Run: headless pygame with SDL's dummy video driver; simulated clock (each Clock.tick advances the game by its frame time, no real sleeping); random seed 0; keys injected as events and as key.get_pressed() state; mouse plan: one left click at the window centre at the start of phase 2, then a move to the lower-right quarter at the start of phase 3.
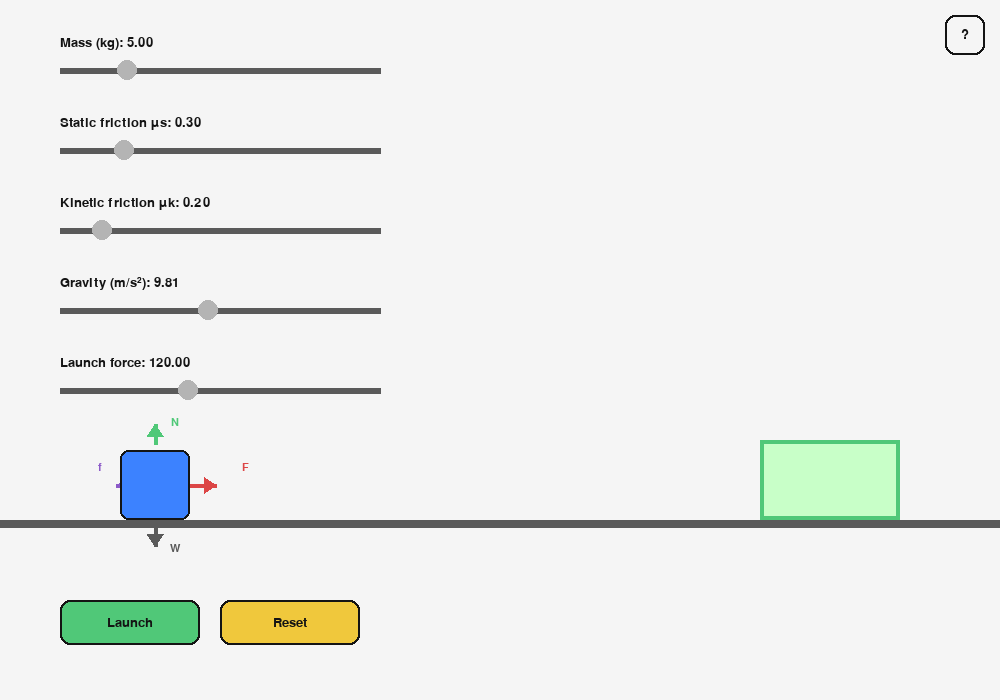
Frame 1 of 4 · flips 1–60 · no input
Frame 2 of 4 · flips 61–180 · clicked the window centre · tapped SPACE, RETURN · held RIGHT (→), D · screen unchanged from frame 1, image omitted
Frame 3 of 4 · flips 181–300 · moved the mouse to the lower-right quarter · held DOWN (↓), S · screen unchanged from frame 2, image omitted
Frame 4 of 4 · flips 301–420 · held LEFT (←), A, UP (↑), W · screen unchanged from frame 3, image omitted

The pygame program that drew these frames:

import pygame
import sys
from dataclasses import dataclass
import math

pygame.init()

WIDTH, HEIGHT = 1000, 700
screen = pygame.display.set_mode((WIDTH, HEIGHT))
clock = pygame.time.Clock()

FONT = pygame.font.SysFont("arial", 20)
SMALL_FONT = pygame.font.SysFont("arial", 16)
TITLE_FONT = pygame.font.SysFont("arial", 22, bold=True)

WHITE = (245, 245, 245)
BLACK = (20, 20, 20)
GRAY = (180, 180, 180)
DARK_GRAY = (90, 90, 90)
BLUE = (60, 130, 255)
GREEN = (80, 200, 120)
YELLOW = (240, 200, 60)
RED = (220, 70, 70)
PURPLE = (140, 90, 200)

FORCE_INFO = {
    "F": {
        "title": "Applied Force",
        "formula": "F = push/pull force",
        "desc": "The force used to launch the box.",
    },
    "f": {
        "title": "Friction",
        "formula": "f = μN",
        "desc": "Static: f ≤ μsN   |   Kinetic: f = μkN",
    },
    "N": {
        "title": "Normal Force",
        "formula": "N = mg",
        "desc": "The force of the ground on the box.",
    },
    "W": {
        "title": "Weight",
        "formula": "W = mg",
        "desc": "The force of gravity pulling down on the box.",
    },
}

HELP_TEXT = [
    "1. Use the sliders to change the box's mass, friction, gravity, and launch force.",
    "2. Click Launch to send the box to the right.",
    "3. If the launch force is not strong enough, the box will not move.",
    "4. Get the box into the green goal area to win.",
    "5. Click the force labels on the arrows to see what each force means.",
]

def clamp(value, low, high):
    return max(low, min(high, value))

@dataclass
class Slider:
    x: int
    y: int
    w: int
    label: str
    min_val: float
    max_val: float
    value: float

    def __post_init__(self):
        self.handle_radius = 10
        self.dragging = False

    def knob_x(self):
        t = (self.value - self.min_val) / (self.max_val - self.min_val)
        return int(self.x + t * self.w)

    def handle_event(self, event):
        if event.type == pygame.MOUSEBUTTONDOWN and event.button == 1:
            mx, my = event.pos
            if abs(mx - self.knob_x()) <= self.handle_radius + 4 and abs(my - self.y) <= 18:
                self.dragging = True
        elif event.type == pygame.MOUSEBUTTONUP and event.button == 1:
            self.dragging = False
        elif event.type == pygame.MOUSEMOTION and self.dragging:
            mx, _ = event.pos
            t = clamp((mx - self.x) / self.w, 0, 1)
            self.value = self.min_val + t * (self.max_val - self.min_val)

    def draw(self, surface):
        pygame.draw.line(surface, DARK_GRAY, (self.x, self.y), (self.x + self.w, self.y), 6)
        pygame.draw.circle(surface, BLUE if self.dragging else GRAY, (self.knob_x(), self.y), self.handle_radius)
        label = FONT.render(f"{self.label}: {self.value:.2f}", True, BLACK)
        surface.blit(label, (self.x, self.y - 34))

@dataclass
class Button:
    rect: pygame.Rect
    text: str
    color: tuple

    def draw(self, surface):
        pygame.draw.rect(surface, self.color, self.rect, border_radius=10)
        pygame.draw.rect(surface, BLACK, self.rect, 2, border_radius=10)
        txt = FONT.render(self.text, True, BLACK)
        surface.blit(
            txt,
            (self.rect.centerx - txt.get_width() // 2,
             self.rect.centery - txt.get_height() // 2),
        )

    def clicked(self, event):
        return event.type == pygame.MOUSEBUTTONDOWN and event.button == 1 and self.rect.collidepoint(event.pos)

def draw_arrow(surface, start, end, color, label=None, label_pos=None, width=4, head_len=12, head_width=8):
    pygame.draw.line(surface, color, start, end, width)

    dx = end[0] - start[0]
    dy = end[1] - start[1]
    angle = math.atan2(dy, dx)

    left = (
        end[0] - head_len * math.cos(angle) + head_width * math.sin(angle),
        end[1] - head_len * math.sin(angle) - head_width * math.cos(angle),
    )
    right = (
        end[0] - head_len * math.cos(angle) - head_width * math.sin(angle),
        end[1] - head_len * math.sin(angle) + head_width * math.cos(angle),
    )
    pygame.draw.polygon(surface, color, [end, left, right])

    label_rect = None
    if label:
        txt = SMALL_FONT.render(label, True, color)
        if label_pos is None:
            label_pos = ((start[0] + end[0]) // 2, (start[1] + end[1]) // 2)
        label_rect = txt.get_rect(center=label_pos)
        surface.blit(txt, label_rect)

    return label_rect

ground_y = 520
box_w, box_h = 70, 70
box_x = 120
box_y = ground_y - box_h
vx = 0.0
running_motion = False
won = False

goal_rect = pygame.Rect(760, ground_y - 80, 140, 80)

sliders = [
    Slider(60, 70, 320, "Mass (kg)", 1.0, 20.0, 5.0),
    Slider(60, 150, 320, "Static friction μs", 0.0, 1.5, 0.30),
    Slider(60, 230, 320, "Kinetic friction μk", 0.0, 1.5, 0.20),
    Slider(60, 310, 320, "Gravity (m/s²)", 1.0, 20.0, 9.81),
    Slider(60, 390, 320, "Launch force", 0.0, 300.0, 120.0),
]

launch_button = Button(pygame.Rect(60, ground_y + 80, 140, 45), "Launch", GREEN)
reset_button = Button(pygame.Rect(220, ground_y + 80, 140, 45), "Reset", YELLOW)
help_button = Button(pygame.Rect(WIDTH - 55, 15, 40, 40), "?", BLUE)

active_force_key = None
popup_anchor = (0, 0)
show_help = False

def reset_game():
    global box_x, vx, running_motion, won, active_force_key, show_help
    box_x = 120
    vx = 0.0
    running_motion = False
    won = False
    active_force_key = None
    show_help = False

def launch_box():
    global vx, running_motion, won

    mass = sliders[0].value
    mu_s = sliders[1].value
    mu_k = sliders[2].value
    gravity = sliders[3].value
    force = sliders[4].value

    max_static = mu_s * mass * gravity

    if force <= max_static:
        vx = 0.0
        running_motion = False
        won = False
        return

    net_force = force - mu_k * mass * gravity
    vx = max(0.0, (net_force / mass) * 0.35)
    running_motion = True
    won = False

def get_forces():
    mass = sliders[0].value
    mu_s = sliders[1].value
    mu_k = sliders[2].value
    gravity = sliders[3].value
    applied = sliders[4].value

    weight = mass * gravity
    normal = weight

    if running_motion:
        friction = mu_k * normal
        friction_kind = "kinetic"
    else:
        friction = min(applied, mu_s * normal)
        friction_kind = "static"

    return applied, friction, normal, weight, friction_kind

def update_physics(dt):
    global box_x, vx, running_motion, won

    mu_k = sliders[2].value
    gravity = sliders[3].value

    if running_motion:
        friction_accel = mu_k * gravity

        if vx > 0:
            vx -= friction_accel * dt
            if vx < 0:
                vx = 0.0

        box_x += vx * 120 * dt
        box_x = clamp(box_x, 20, WIDTH - box_w - 20)

        if abs(vx) < 0.02:
            vx = 0.0
            running_motion = False

    box_rect = pygame.Rect(int(box_x), box_y, box_w, box_h)
    won = (not running_motion) and goal_rect.contains(box_rect)

def get_force_layout(box_rect):
    applied, friction, normal, weight, friction_kind = get_forces()

    scale = 0.22
    max_len = 90

    centerx = box_rect.centerx
    centery = box_rect.centery
    top = box_rect.top
    bottom = box_rect.bottom
    left = box_rect.left
    right = box_rect.right

    applied_len = clamp(applied * scale, 0, max_len)
    friction_len = clamp(friction * scale, 0, max_len)
    vertical_len = clamp(weight * scale, 20, max_len)

    layout = {
        "F": {
            "visible": applied_len >= 3,
            "start": (centerx, centery),
            "end": (right + applied_len, centery),
            "color": RED,
            "label_pos": (right + 55, centery - 18),
            "label": "F",
        },
        "f": {
            "visible": friction_len >= 3,
            "start": (centerx, centery),
            "end": (left - friction_len, centery),
            "color": PURPLE,
            "label_pos": (left - 20, centery - 18),
            "label": "f",
        },
        "N": {
            "visible": True,
            "start": (centerx, top - 6),
            "end": (centerx, top - 6 - vertical_len),
            "color": GREEN,
            "label_pos": (centerx + 20, top - 18 - vertical_len // 2),
            "label": "N",
        },
        "W": {
            "visible": True,
            "start": (centerx, bottom + 6),
            "end": (centerx, bottom + 6 + vertical_len),
            "color": DARK_GRAY,
            "label_pos": (centerx + 20, bottom + 18 + vertical_len // 2),
            "label": "W",
        },
    }

    return layout

def get_force_hitboxes(box_rect):
    layout = get_force_layout(box_rect)
    hits = {}

    for key, item in layout.items():
        if not item["visible"]:
            continue
        txt = SMALL_FONT.render(item["label"], True, item["color"])
        rect = txt.get_rect(center=item["label_pos"]).inflate(12, 10)
        hits[key] = rect

    return hits

def draw_force_vectors(box_rect):
    layout = get_force_layout(box_rect)

    for key, item in layout.items():
        if not item["visible"]:
            continue
        draw_arrow(
            screen,
            item["start"],
            item["end"],
            item["color"],
            label=item["label"],
            label_pos=item["label_pos"],
        )

def draw_force_popup(surface, key, anchor):
    info = FORCE_INFO[key]

    title_surf = TITLE_FONT.render(info["title"], True, BLACK)
    formula_surf = FONT.render(info["formula"], True, BLACK)
    desc_surf = SMALL_FONT.render(info["desc"], True, DARK_GRAY)

    pad = 12
    gap = 6
    content_w = max(title_surf.get_width(), formula_surf.get_width(), desc_surf.get_width())
    content_h = title_surf.get_height() + formula_surf.get_height() + desc_surf.get_height() + gap * 2
    box_w = content_w + pad * 2
    box_h = content_h + pad * 2 + 6

    x = clamp(anchor[0] + 16, 10, WIDTH - box_w - 10)
    y = clamp(anchor[1] - box_h - 16, 10, HEIGHT - box_h - 10)

    box = pygame.Rect(x, y, box_w, box_h)
    pygame.draw.rect(surface, WHITE, box, border_radius=10)
    pygame.draw.rect(surface, BLACK, box, 2, border_radius=10)

    close_surf = SMALL_FONT.render("x", True, BLACK)
    surface.blit(close_surf, (box.right - 16, box.y + 6))

    surface.blit(title_surf, (box.x + pad, box.y + pad))
    surface.blit(formula_surf, (box.x + pad, box.y + pad + title_surf.get_height() + gap))
    surface.blit(desc_surf, (box.x + pad, box.y + pad + title_surf.get_height() + gap + formula_surf.get_height() + 4))

def draw_help_popup(surface):
    lines = [TITLE_FONT.render("How to Play", True, BLACK)]
    line_surfs = [SMALL_FONT.render(text, True, BLACK) for text in HELP_TEXT]

    pad = 14
    spacing = 8

    content_w = max([s.get_width() for s in line_surfs] + [lines[0].get_width()])
    content_h = lines[0].get_height() + 10 + sum(s.get_height() for s in line_surfs) + spacing * (len(line_surfs) - 1)

    box_w = content_w + pad * 2
    box_h = content_h + pad * 2 + 8

    x = WIDTH - box_w - 20
    y = 70
    box = pygame.Rect(x, y, box_w, box_h)

    pygame.draw.rect(surface, WHITE, box, border_radius=10)
    pygame.draw.rect(surface, BLACK, box, 2, border_radius=10)

    surface.blit(lines[0], (box.x + pad, box.y + pad))

    cur_y = box.y + pad + lines[0].get_height() + 10
    for s in line_surfs:
        surface.blit(s, (box.x + pad, cur_y))
        cur_y += s.get_height() + spacing

    close_surf = SMALL_FONT.render("x", True, BLACK)
    surface.blit(close_surf, (box.right - 16, box.y + 6))

def draw_help_button(surface):
    pygame.draw.rect(surface, WHITE, help_button.rect, border_radius=10)
    pygame.draw.rect(surface, BLACK, help_button.rect, 2, border_radius=10)
    txt = FONT.render("?", True, BLACK)
    surface.blit(
        txt,
        (help_button.rect.centerx - txt.get_width() // 2,
         help_button.rect.centery - txt.get_height() // 2 - 1),
    )

def draw():
    screen.fill(WHITE)

    pygame.draw.rect(screen, DARK_GRAY, (0, ground_y, WIDTH, 8))
    pygame.draw.rect(screen, (200, 255, 200), goal_rect)
    pygame.draw.rect(screen, GREEN, goal_rect, 4)

    box_rect = pygame.Rect(int(box_x), box_y, box_w, box_h)

    draw_force_vectors(box_rect)

    pygame.draw.rect(screen, BLUE, box_rect, border_radius=8)
    pygame.draw.rect(screen, BLACK, box_rect, 2, border_radius=8)

    for s in sliders:
        s.draw(screen)

    launch_button.draw(screen)
    reset_button.draw(screen)
    draw_help_button(screen)

    if active_force_key is not None:
        draw_force_popup(screen, active_force_key, popup_anchor)

    if show_help:
        draw_help_popup(screen)

    if won:
        txt = FONT.render("WIN", True, GREEN)
        screen.blit(txt, (goal_rect.centerx - txt.get_width() // 2, goal_rect.y - 28))

    pygame.display.flip()

def main():
    global active_force_key, popup_anchor, show_help

    while True:
        dt = clock.tick(60) / 1000.0

        box_rect = pygame.Rect(int(box_x), box_y, box_w, box_h)
        force_hits = get_force_hitboxes(box_rect)

        for event in pygame.event.get():
            if event.type == pygame.QUIT:
                pygame.quit()
                sys.exit()

            for s in sliders:
                s.handle_event(event)

            if event.type == pygame.MOUSEBUTTONDOWN and event.button == 1:
                if help_button.clicked(event):
                    show_help = not show_help
                    active_force_key = None
                else:
                    clicked_force = False

                    for key, rect in force_hits.items():
                        if rect.collidepoint(event.pos):
                            active_force_key = key
                            popup_anchor = event.pos
                            clicked_force = True
                            show_help = False
                            break

                    if not clicked_force:
                        active_force_key = None
                        show_help = False

            if launch_button.clicked(event):
                launch_box()
                active_force_key = None
                show_help = False

            if reset_button.clicked(event):
                reset_game()

        update_physics(dt)
        draw()

if __name__ == "__main__":
    main()
